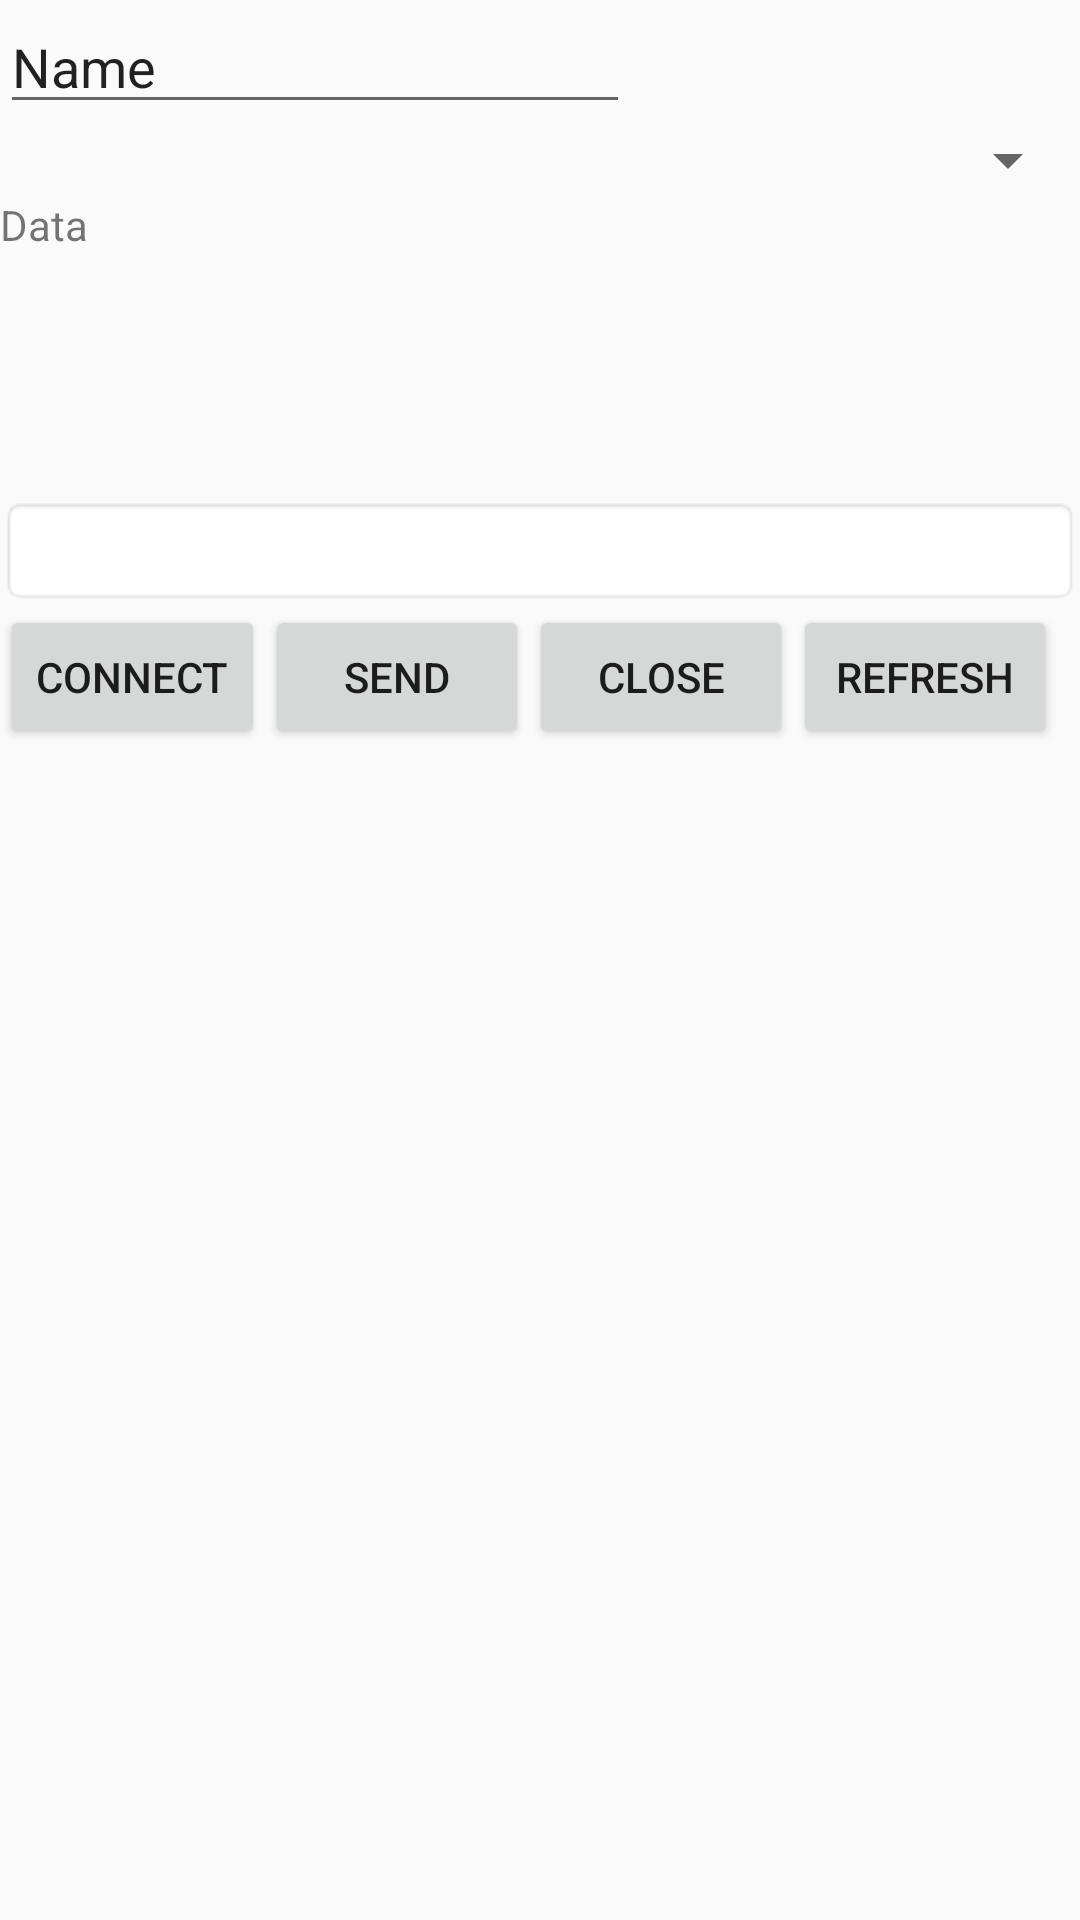

Android layout source for this screen:
<!-- AndroidManifest.xml: application theme AppTheme -->
<!-- res/layout/fragment_bluetooth_console.xml -->
<?xml version="1.0" encoding="utf-8"?>
<LinearLayout xmlns:android="http://schemas.android.com/apk/res/android"
    xmlns:tools="http://schemas.android.com/tools"
    android:layout_width="fill_parent"
    android:layout_height="fill_parent"
    tools:ignore="TextFields,HardcodedText"
    android:orientation="vertical">

    <EditText
        android:id="@+id/deviceNameText"
        android:layout_width="wrap_content"
        android:layout_height="wrap_content"
        android:ems="10"
        android:inputType="textPersonName"
        android:text="Name" />

    <Spinner
        android:id="@+id/deviceList"
        android:layout_width="match_parent"
        android:layout_height="wrap_content" />

    <ScrollView
        android:id="@+id/SCROLLER_ID"
        android:layout_width="fill_parent"
        android:layout_height="100dp"
        android:fillViewport="true"
        android:scrollbars="vertical">

        <TextView
            android:id="@+id/dataPanel"
            android:layout_width="fill_parent"
            android:layout_height="fill_parent"
            android:text="Data" />
    </ScrollView>

    <EditText
        android:id="@+id/entry"
        android:layout_width="fill_parent"
        android:layout_height="wrap_content"
        android:background="@android:drawable/editbox_background" />

    <LinearLayout
        android:layout_width="match_parent"
        android:layout_height="wrap_content"
        android:orientation="horizontal">

        <Button
            android:id="@+id/open"
            android:layout_width="wrap_content"
            android:layout_height="wrap_content"
            android:text="Connect" />

        <Button
            android:id="@+id/send"
            android:layout_width="wrap_content"
            android:layout_height="wrap_content"
            android:layout_centerVertical="true"
            android:text="Send" />

        <Button
            android:id="@+id/close"
            android:layout_width="wrap_content"
            android:layout_height="wrap_content"
            android:text="Close" />

        <Button
            android:id="@+id/Refresh"
            android:layout_width="wrap_content"
            android:layout_height="wrap_content"
            android:text="Refresh" />
    </LinearLayout>

</LinearLayout>
<!-- resources referenced by this layout -->
<resources>
  <style name="AppTheme" parent="Theme.AppCompat.Light.NoActionBar">
          <item name="colorPrimary">#F44336</item>
          <item name="colorPrimaryDark">#D32F2F</item>
          <item name="colorAccent">#FF5722</item>
  
      </style>
</resources>
